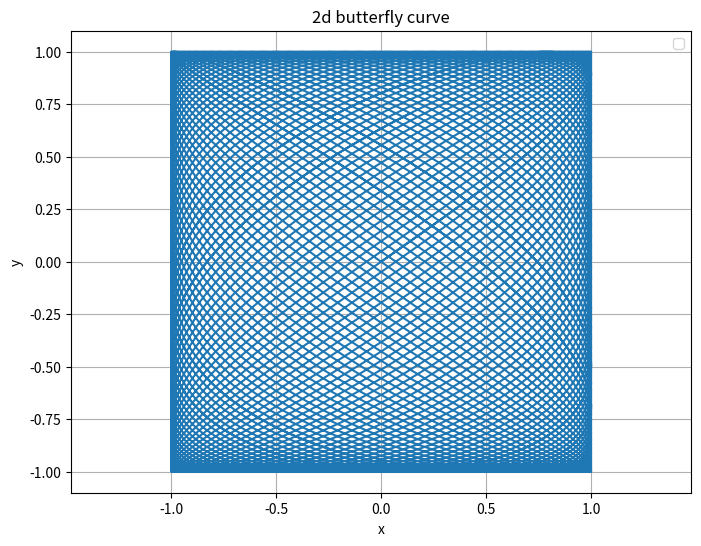

This figure's Python source:
import matplotlib.pyplot as plt
import numpy as np

t = np.linspace(0, 30*np.pi, 10000)

a, b = 1, 1
w1 = np.pi
w2 = (64*np.pi)/45
phase = 0

y = a * np.sin(w1 * t + phase)
x = b * np.sin(w2 * t)

plt.figure(figsize=(8, 6))
plt.plot(x, y)
plt.title('2d butterfly curve')
plt.xlabel('x')
plt.ylabel('y')
plt.legend()
plt.axis('equal')
plt.grid(True)

plt.show()

